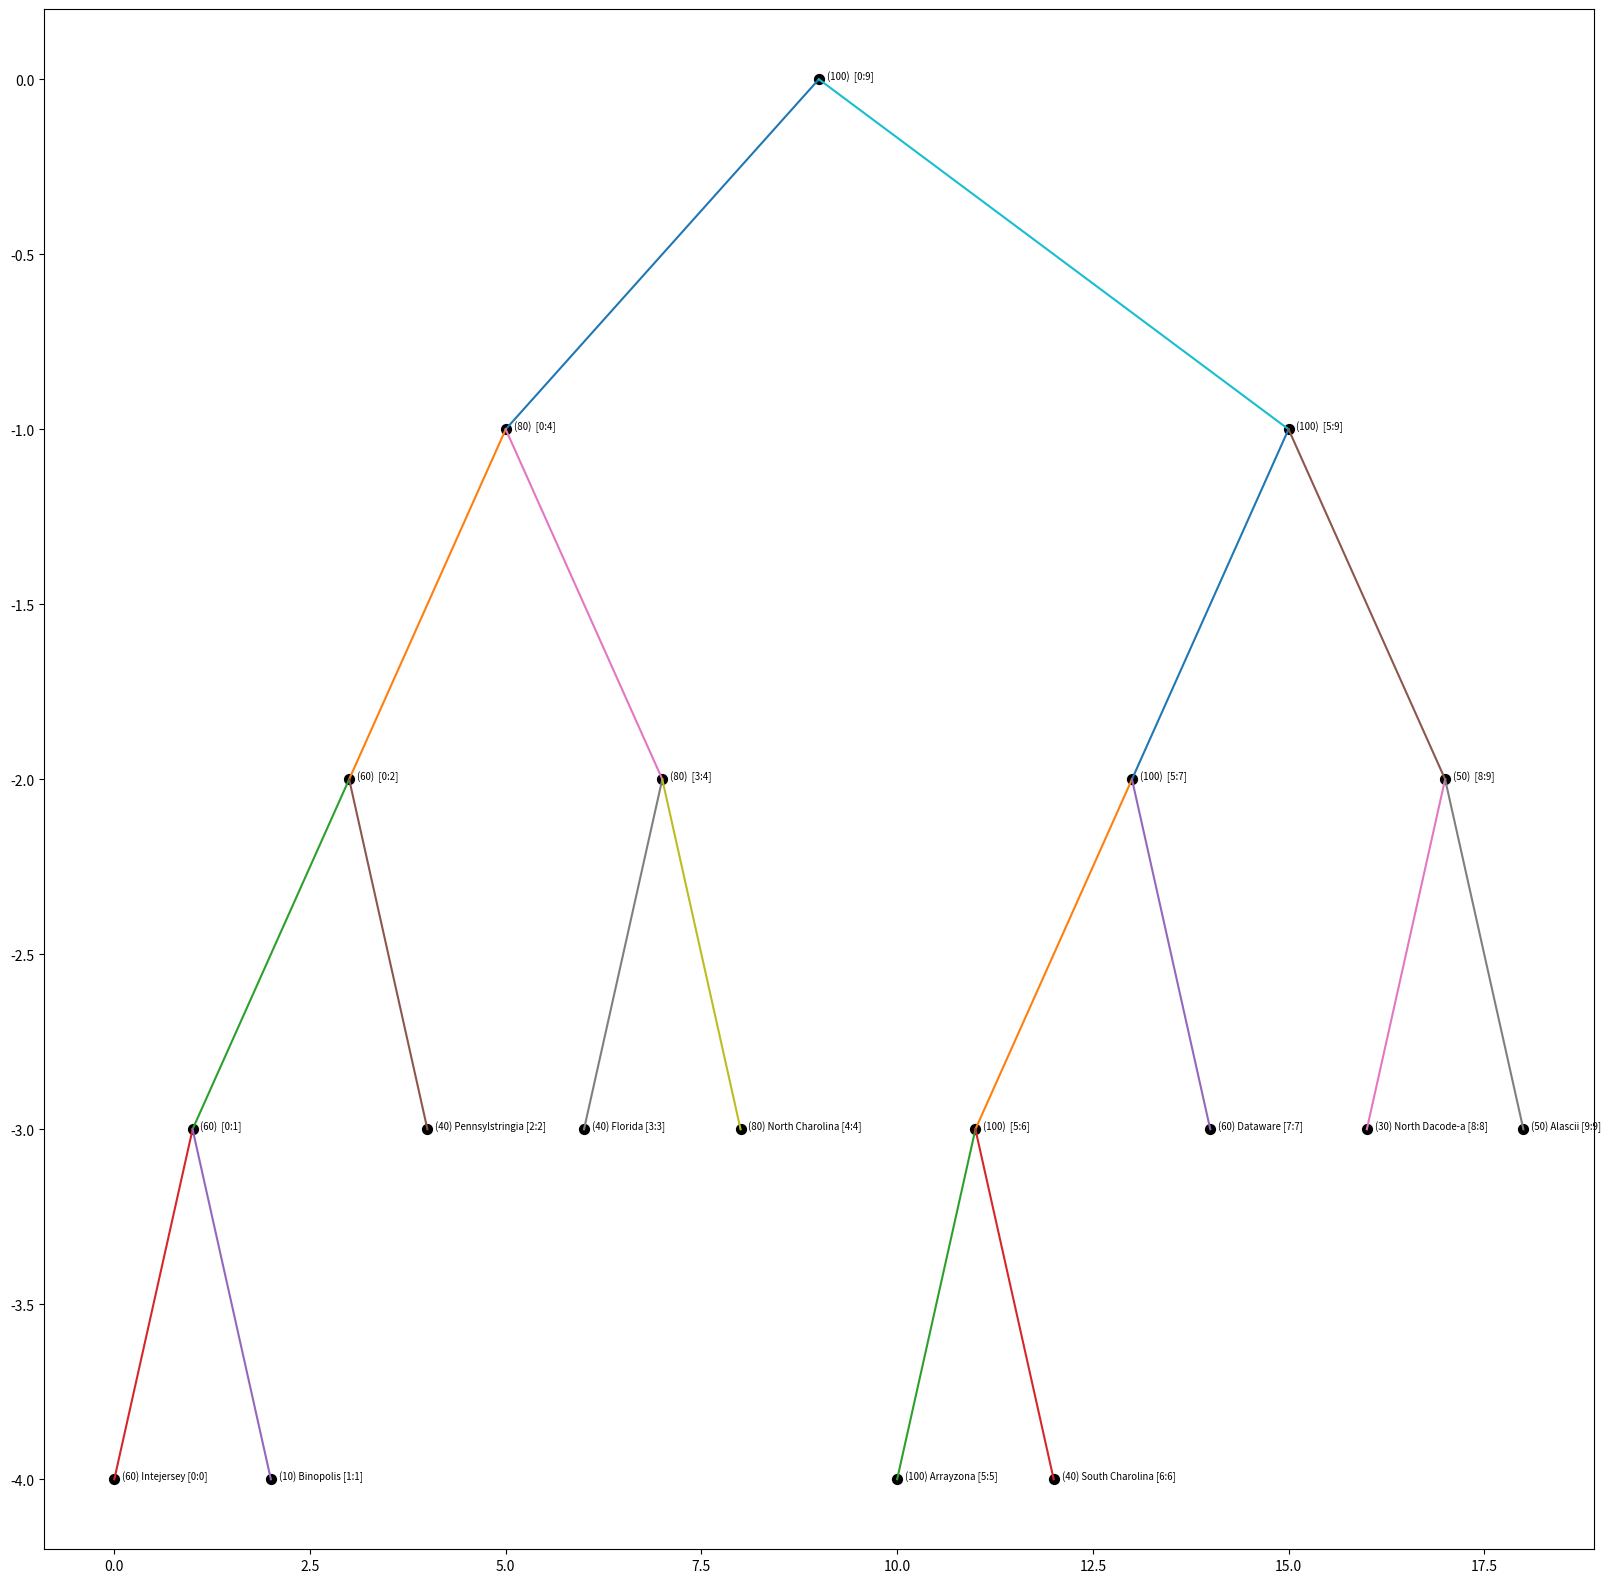

Write Python code to recreate this figure.
import numpy as np
import matplotlib.pyplot as plt

class TreeNode(object):
    def __init__(self, start, end, label="", value=0, is_selected=False, branch=False):
        """
        Initialize tree node

        Parameters
        ----------
        start: int
            starting index of node
        end: int
            ending index of node
        value: int
            given value, default is 0
        label: string
            if leaf node then given label, default is None
        is_selected: boolean
            For demonstrative purposes, will bold text if True
        branch: boolean
            For demonstrative purposes, will bold line connecting node
        """
        self.start = start
        self.end = end
        self.label = label
        self.value = value
        self.is_selected = is_selected
        self.branch = branch
        self.left = None
        self.right = None

    def update(self, idx, value):
        if self.start == self.end:
            self.value = value
        else:
            mid = (self.start + self.end) // 2
            if idx <= mid:
                self.left.update(idx, value)
            else:
                self.right.update(idx, value)

            if self.left.value > self.right.value:
                self.value = self.left.value
                # self.label = "<-"
            else:
                self.value = self.right.value
                # self.label = "->"

    def query(self, start, end):
        ret = None
        if self.start == start and self.end == end:
            ret = self.value
        else:
            mid = (self.start + self.end) // 2
            if end <= mid:
                ret = self.left.query(start, end)
            elif start > mid:
                ret = self.right.query(start, end)
            else:
                left_max = self.left.query(start, mid)
                right_max = self.right.query(mid + 1, end)
                ret = max(left_max, right_max)
        return ret
    
    def inorder(self, num, key_list):
        """
        Parameters
        ----------
        num: list
            List of a single element which keeps 
            track of the number I'm at
        """
        # taken from AVL lab
        if self.left:
            self.left.inorder(num, key_list)
        self.inorder_pos = num[0]
        key_list.append(self.label)
        num[0] += 1
        if self.right:
            self.right.inorder(num, key_list)

    def draw(self, y):
        # taken from AVL lab, modified to support highlighting of nodes and their branches
        x = self.inorder_pos
        plt.scatter([x], [y], 50, 'k')
        # line that applies label and value to node
        s = "(" + (str)(self.value) + ") " + self.label + " [" + (str)(self.start) + ":" + (str)(self.end) + "]"
        if self.is_selected:
            plt.text(x+0.1, y, "{}".format(s),fontsize='x-small',weight='bold',backgroundcolor="#f7ff00")
        else:
            plt.text(x+0.1, y, "{}".format(s),fontsize='x-small')
        y_next = y-1
        if self.left:
            x_next = self.left.inorder_pos
            line_width = 1.5
            if self.left.branch:
                line_width = 4
            plt.plot([x, x_next], [y, y_next], lw=line_width)
            self.left.draw(y_next)
        if self.right:
            x_next = self.right.inorder_pos
            line_width = 1.5
            if self.right.branch:
                line_width = 4
            plt.plot([x, x_next], [y, y_next], lw=line_width)
            self.right.draw(y_next)

class SegmentTree:
    def __init__(self, values, labels, selected_idx=-1, branch_idx=-1):
        """
        Initialize tree

        Parameters
        ----------
        values: list
            values to be set as leaf nodes
        labels: list
            parallel list to values, labels for the leaf nodes
        selected_idx: int
            For demonstrative purposes, will bold text of a node at index
        branch_idx: int
            For demonstrative purposes, will make the branch of a node at index thicker
        """
        self.values = values
        self.labels = labels
        self.selected_idx = selected_idx
        self.branch_idx = branch_idx
        self.root = self.build_tree(0, len(values) - 1)

    def build_tree(self, start, end):
        """
        Builds the tree recursively

        Parameters
        ----------
        start: int
            starting index
        end: int
            ending index
        """
        ret = None
        if start == end:
            label = self.labels[start]
            selected_var = False
            branch_var = False
            if self.selected_idx == start:
                selected_var = True
            if self.branch_idx == start:
                branch_var = True
            ret = TreeNode(start, end, label, self.values[start], selected_var, branch_var)
        else:
            mid = (start + end) // 2
            root = TreeNode(start, end)
            root.left = self.build_tree(start, mid)
            root.right = self.build_tree(mid + 1, end)
            if root.left.value > root.right.value:
                root.value = root.left.value
                # root.label = "<-"
            else:
                root.value = root.right.value
                # root.label = "->"
            root.branch = root.right.branch or root.left.branch
            ret = root
        return ret
    
    def update(self, idx, value):
        """
        Updates the tree at a given index recursively starting from the root
        Entry point into TreeNode class's method of the same name

        Parameters
        ----------
        idx: int
            index of value that will be updated
        value: int
            new value to be put at idx
        """
        self.root.update(idx, value)

    def query(self, start, end):
        """
        Queries the maximum of a range, returns the maximum
        Entry point into TreeNode class's method of the same name

        Parameters
        ----------
        start: int
            starting index of the range
        end: int
            ending index of the range (inclusive)
        """
        return self.root.query(start, end)
    
    def inorder(self):
        # taken from AVL lab
        key_list = []
        if self.root:
            self.root.inorder([0], key_list)
        return key_list
    
    def draw(self):
        # taken from AVL lab
        self.inorder()
        if self.root:
            self.root.draw(0)

if __name__ == "__main__":
    np.random.seed(0)

    # 1 darkest, 100 brightest
    # random multiples of 10, 1 to 100
    light_levels = np.random.randint(1, 11, 10)
    light_levels *= 10
    print(light_levels)

    city_names = ["Intejersey","Binopolis","Pennsylstringia","Florida","North Charolina","Arrayzona","South Charolina","Dataware","North Dacode-a","Alascii"]

    # generate tree
    # tree = SegmentTree(light_levels, city_names, 5, 5)
    tree = SegmentTree(light_levels, city_names)

    # tree once built
    plt.figure(figsize=(20, 20))
    tree.draw()
    plt.show()

    # # update tree at index 5, replace value with 10
    # tree.update(5,10)
    # plt.figure(figsize=(20, 20))
    # tree.draw()
    # plt.show()

    # query tree to find max value from 0 to 5 inclusive
    print(tree.query(0,5))
